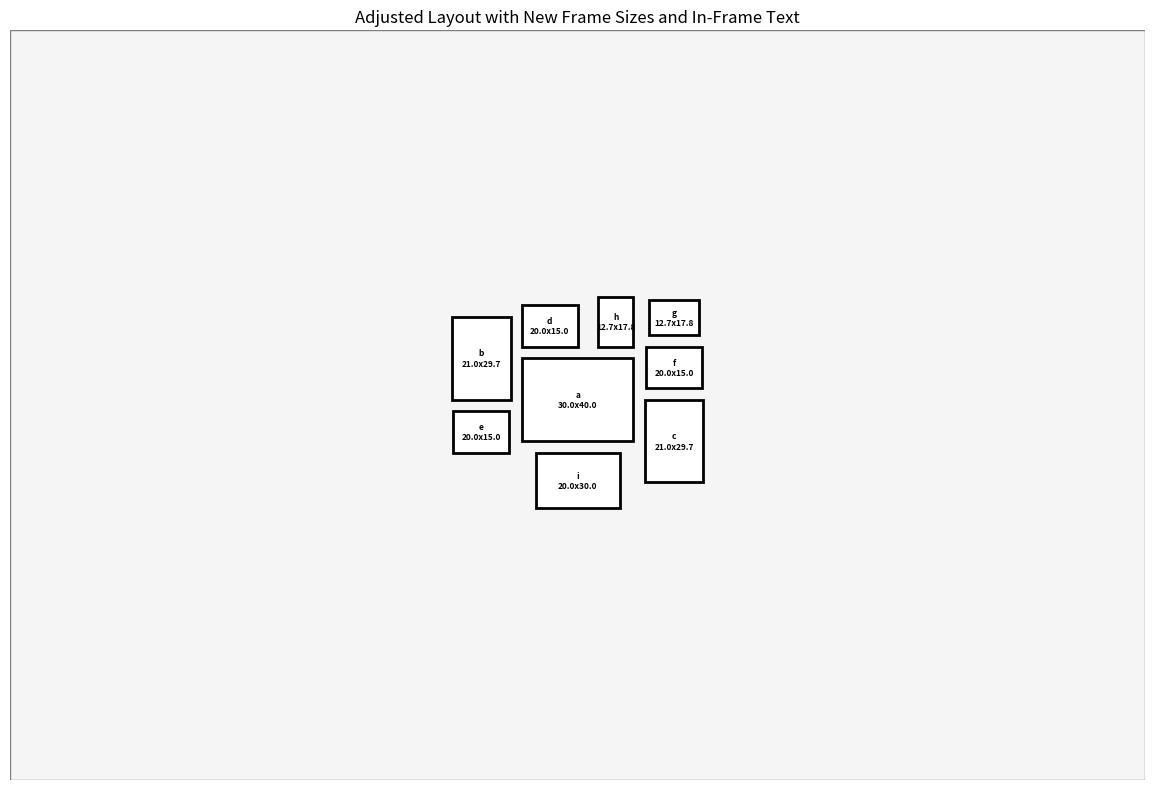

Generate this figure with matplotlib:
import matplotlib.pyplot as plt
import matplotlib.patches as patches
from PIL import Image

# Wall dimensions
wall_w, wall_h = 406.8, 268.6
spacing = 4.0  # max allowed space between frames

# Frame sizes (width, height) - UPDATED FOR A3 AND A4-3
frames = {
    "A3": (30.0, 40.0), # a - CHANGED from (29.7, 42.0)
    "A4-1": (21.0, 29.7), # b
    "A4-2": (21.0, 29.7), # c
    "200x150-1": (20.0, 15.0), # d
    "200x150-2": (20.0, 15.0), # e
    "200x150-3": (20.0, 15.0), # f: remains (20.0, 15.0)
    "127x178-1": (12.7, 17.8), # g: original dimensions, will be rotated visually
    "127x178-2": (12.7, 17.8), # h
    "A4-3": (20.0, 30.0), # i - CHANGED from (21.0, 29.7)
}

# Unique names for plotting labels
frame_display_names = {
    "A3": "a",
    "A4-1": "b",
    "A4-2": "c",
    "200x150-1": "d",
    "200x150-2": "e",
    "200x150-3": "f",
    "127x178-1": "g",
    "127x178-2": "h",
    "A4-3": "i",
}

# Center of the 'a' frame (shifted up by 2)
original_a3_w, original_a3_h = frames["A3"]

# For placement, swap 'a's width and height to align the short side vertically
a3_w_placed = original_a3_h # Will be 40.0
a3_h_placed = original_a3_w # Will be 30.0

a3_center_x = wall_w / 2
a3_center_y = wall_h / 2 + 2

# Calculate corners of the 'a' frame based on its PLACED dimensions
a3_left = a3_center_x - a3_w_placed / 2
a3_right = a3_center_x + a3_w_placed / 2
a3_top = a3_center_y + a3_h_placed / 2
a3_bottom = a3_center_y - a3_h_placed / 2

# Frame positions (center x, y) - build this dictionary carefully based on dependencies
positions = {
    "A3": (a3_center_x, a3_center_y), # a
    "A4-1": (a3_left - spacing - frames["A4-1"][0]/2, a3_center_y + frames["A4-1"][1]/2), # b
    "A4-2": (a3_right + spacing + frames["A4-2"][0]/2, a3_center_y - frames["A4-2"][1]/2), # c
}

# Frame 'd' (200x150-1): Left edge aligns with 'a's left edge
# Its vertical position remains 4 above 'a'
positions["200x150-1"] = (a3_left + frames["200x150-1"][0]/2, a3_top + spacing + frames["200x150-1"][1]/2) # d

# Frame 'h' (127x178-2): Right edge aligns with 'a's right edge
positions["127x178-2"] = (a3_right - frames["127x178-2"][0]/2, a3_top + spacing + frames["127x178-2"][1]/2) # h

# Frame 'f' (200x150-3): 4 above 'c', centers align horizontally (NO ROTATION for f)
# First, get 'c's current properties (A4-2)
c_cx, c_cy = positions["A4-2"]
c_w, c_h = frames["A4-2"]
c_top = c_cy + c_h / 2
# Now define 'f's position using original dimensions (20.0, 15.0)
positions["200x150-3"] = (c_cx, c_top + spacing + frames["200x150-3"][1]/2) # f

# Frame 'e' (200x150-2): 4 below 'b', centers align horizontally
# First, get 'b's current properties (A4-1)
b_cx, b_cy = positions["A4-1"]
b_w, b_h = frames["A4-1"]
b_bottom = b_cy - b_h / 2
# Now define 'e's position
positions["200x150-2"] = (b_cx, b_bottom - spacing - frames["200x150-2"][1]/2) # e

# Frame 'g' (127x178-1): Rotated (17.8 wide, 12.7 high), 4 cm above 'f', horizontally centered with 'f'
g_original_w, g_original_h = frames["127x178-1"] # (12.7, 17.8)
# Rotation for 'g': 17.8 cm aligned horizontally, so width is 17.8, height is 12.7
g_w_placed = g_original_h # 17.8
g_h_placed = g_original_w # 12.7

# Get 'f's current properties
f_cx, f_cy = positions["200x150-3"]
f_w, f_h = frames["200x150-3"] # Using f's original w,h as per assumption
f_top = f_cy + f_h / 2

# Now define 'g's position
positions["127x178-1"] = (f_cx, f_top + spacing + g_h_placed / 2) # g

# Frame 'i' (A4-3): Flipped to its side (now based on 20x30),
# horizontal center aligned with 'a', and 4 cm below 'a'
i_original_w, i_original_h = frames["A4-3"] # Now pulls (20.0, 30.0)
i_w_placed = i_original_h # 30.0 (long side horizontal)
i_h_placed = i_original_w # 20.0

positions["A4-3"] = (a3_center_x, a3_bottom - spacing - i_h_placed / 2) # i


# Plotting
fig, ax = plt.subplots(figsize=(12, 8))
ax.set_xlim(0, wall_w)
ax.set_ylim(0, wall_h)
ax.set_aspect('equal')
ax.set_title("Adjusted Layout with New Frame Sizes and In-Frame Text") # Title updated for clarity

# Draw wall
wall = patches.Rectangle((0, 0), wall_w, wall_h, edgecolor='gray', facecolor='whitesmoke')
ax.add_patch(wall)

# Draw frames
for label, (w, h) in frames.items():
    cx, cy = positions[label]

    plot_w, plot_h = w, h
    # Apply special dimensions if frame is "placed" rotated
    if label == "A3": # 'a' - uses a3_w_placed, a3_h_placed
        plot_w, plot_h = a3_w_placed, a3_h_placed
    elif label == "127x178-1": # 'g' - ROTATED to (17.8, 12.7) for plotting
        plot_w, plot_h = g_original_h, g_original_w # (17.8, 12.7)
    elif label == "A4-3": # 'i' - ROTATED to (30.0, 20.0) for plotting
        plot_w, plot_h = i_original_h, i_original_w # (30.0, 20.0)

    rect = patches.Rectangle((cx - plot_w/2, cy - plot_h/2), plot_w, plot_h, linewidth=2, edgecolor='black', facecolor='white')
    ax.add_patch(rect)

    display_name = frame_display_names.get(label, label)
    # Text is centered at (cx, cy). Reducing fontsize to help it fit small frames.
    ax.text(cx, cy, f"{display_name}\n{w:.1f}x{h:.1f}", ha='center', va='center', fontsize=6, fontweight='bold', color='black')

# Remove axes, save and open
ax.axis('off')
plt.tight_layout()
image_path = "adjusted_layout_new_sizes.png" # NOT CHANGING FILENAME THIS TIME
plt.savefig(image_path, dpi=150)
plt.close()
print(f"Layout saved to {image_path}")
